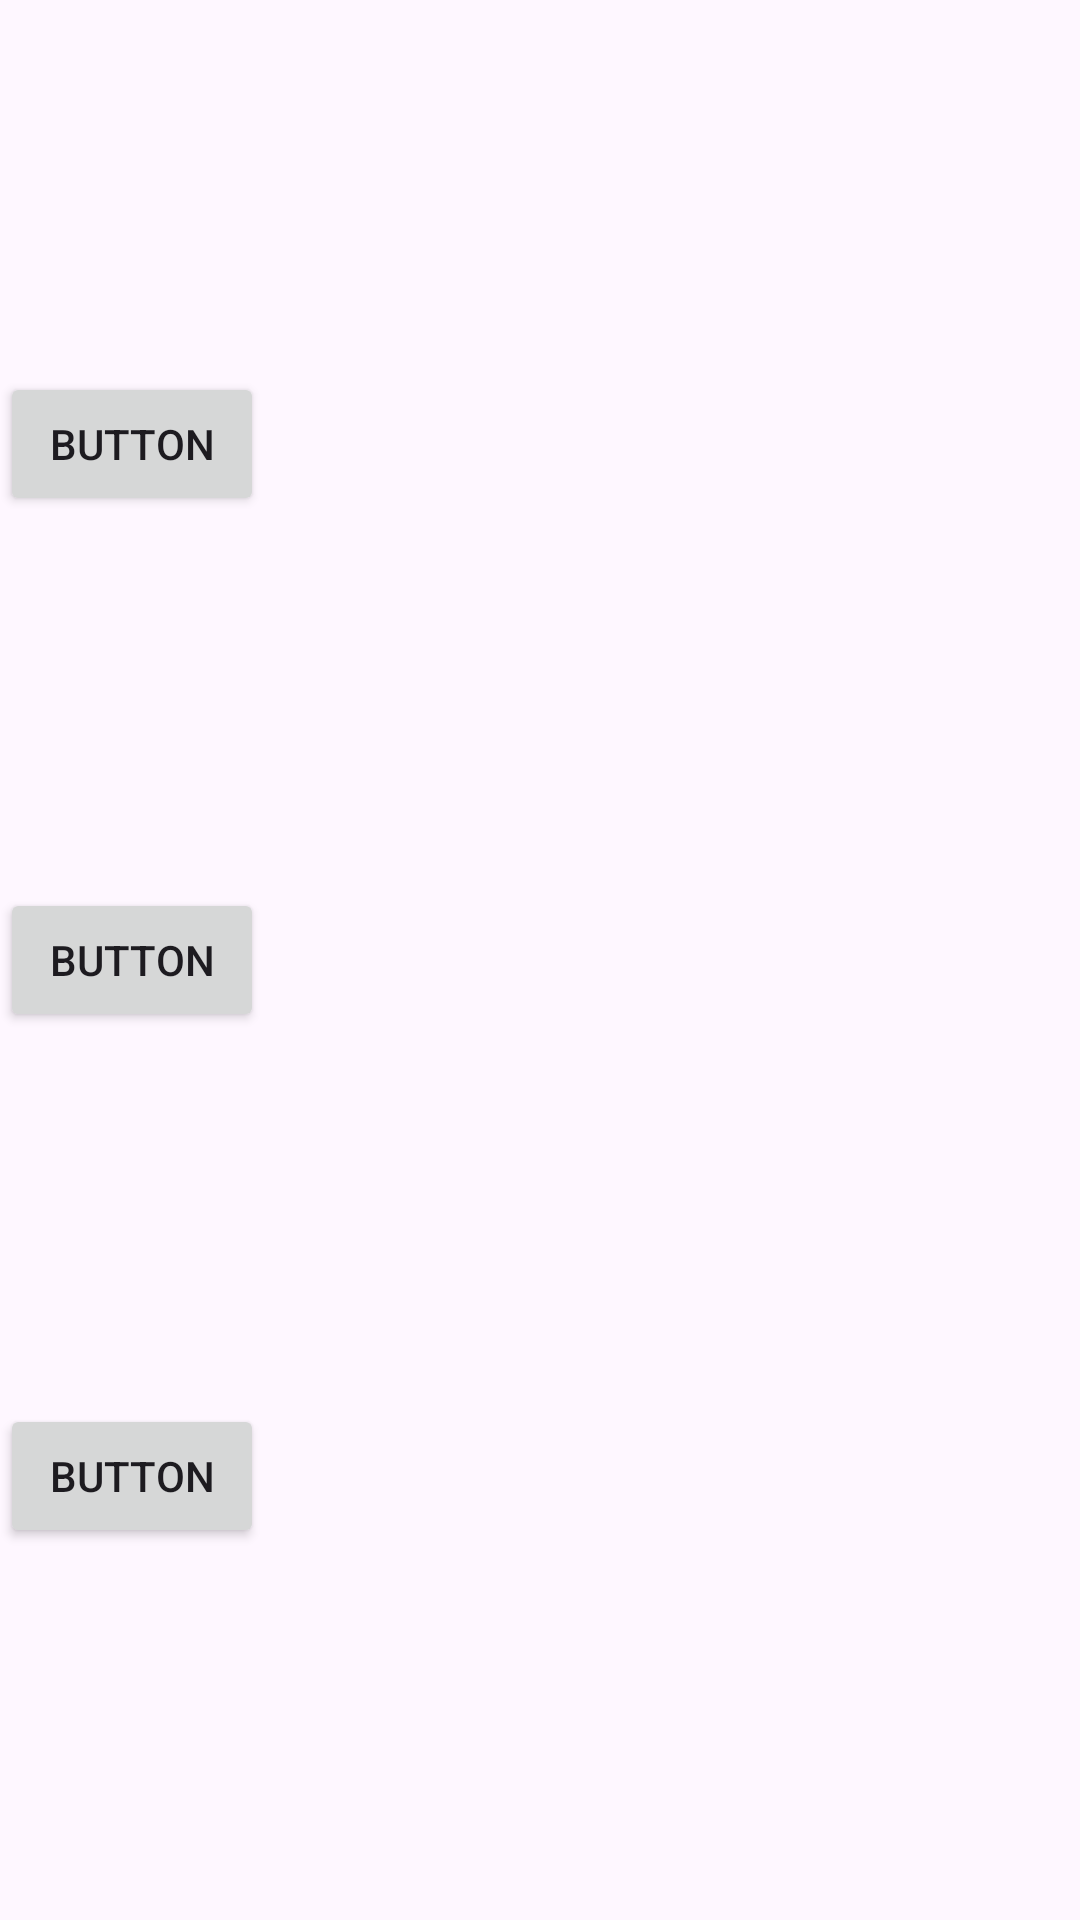

Write the Android layout XML for this screen, with the resource values it uses.
<!-- AndroidManifest.xml: application theme Theme.Androidtasarimcalismasi -->
<!-- res/layout/constraintlayout.xml -->
<?xml version="1.0" encoding="utf-8"?>

<androidx.constraintlayout.widget.ConstraintLayout xmlns:android="http://schemas.android.com/apk/res/android"
    xmlns:app="http://schemas.android.com/apk/res-auto"
    xmlns:tools="http://schemas.android.com/tools"
    android:layout_width="match_parent"
    android:layout_height="match_parent">

    <Button
        android:id="@+id/button20"
        android:layout_width="wrap_content"
        android:layout_height="wrap_content"
        android:text="Button"
        app:layout_constraintBottom_toTopOf="@+id/button16"
        app:layout_constraintTop_toTopOf="parent"
        tools:layout_editor_absoluteX="103dp" />

    <Button
        android:id="@+id/button15"
        android:layout_width="wrap_content"
        android:layout_height="wrap_content"
        android:text="Button"
        app:layout_constraintBottom_toBottomOf="parent"
        app:layout_constraintTop_toBottomOf="@+id/button16"
        tools:layout_editor_absoluteX="54dp" />

    <Button
        android:id="@+id/button16"
        android:layout_width="wrap_content"
        android:layout_height="wrap_content"
        android:text="Button"
        app:layout_constraintBottom_toTopOf="@+id/button15"
        app:layout_constraintTop_toBottomOf="@+id/button20"
        tools:layout_editor_absoluteX="103dp" />
</androidx.constraintlayout.widget.ConstraintLayout>
<!-- resources referenced by this layout -->
<resources>
  <style name="Theme.Androidtasarimcalismasi" parent="Base.Theme.Androidtasarimcalismasi" />
  <style name="Base.Theme.Androidtasarimcalismasi" parent="Theme.Material3.DayNight.NoActionBar">
          
  
  
          
      </style>
</resources>
